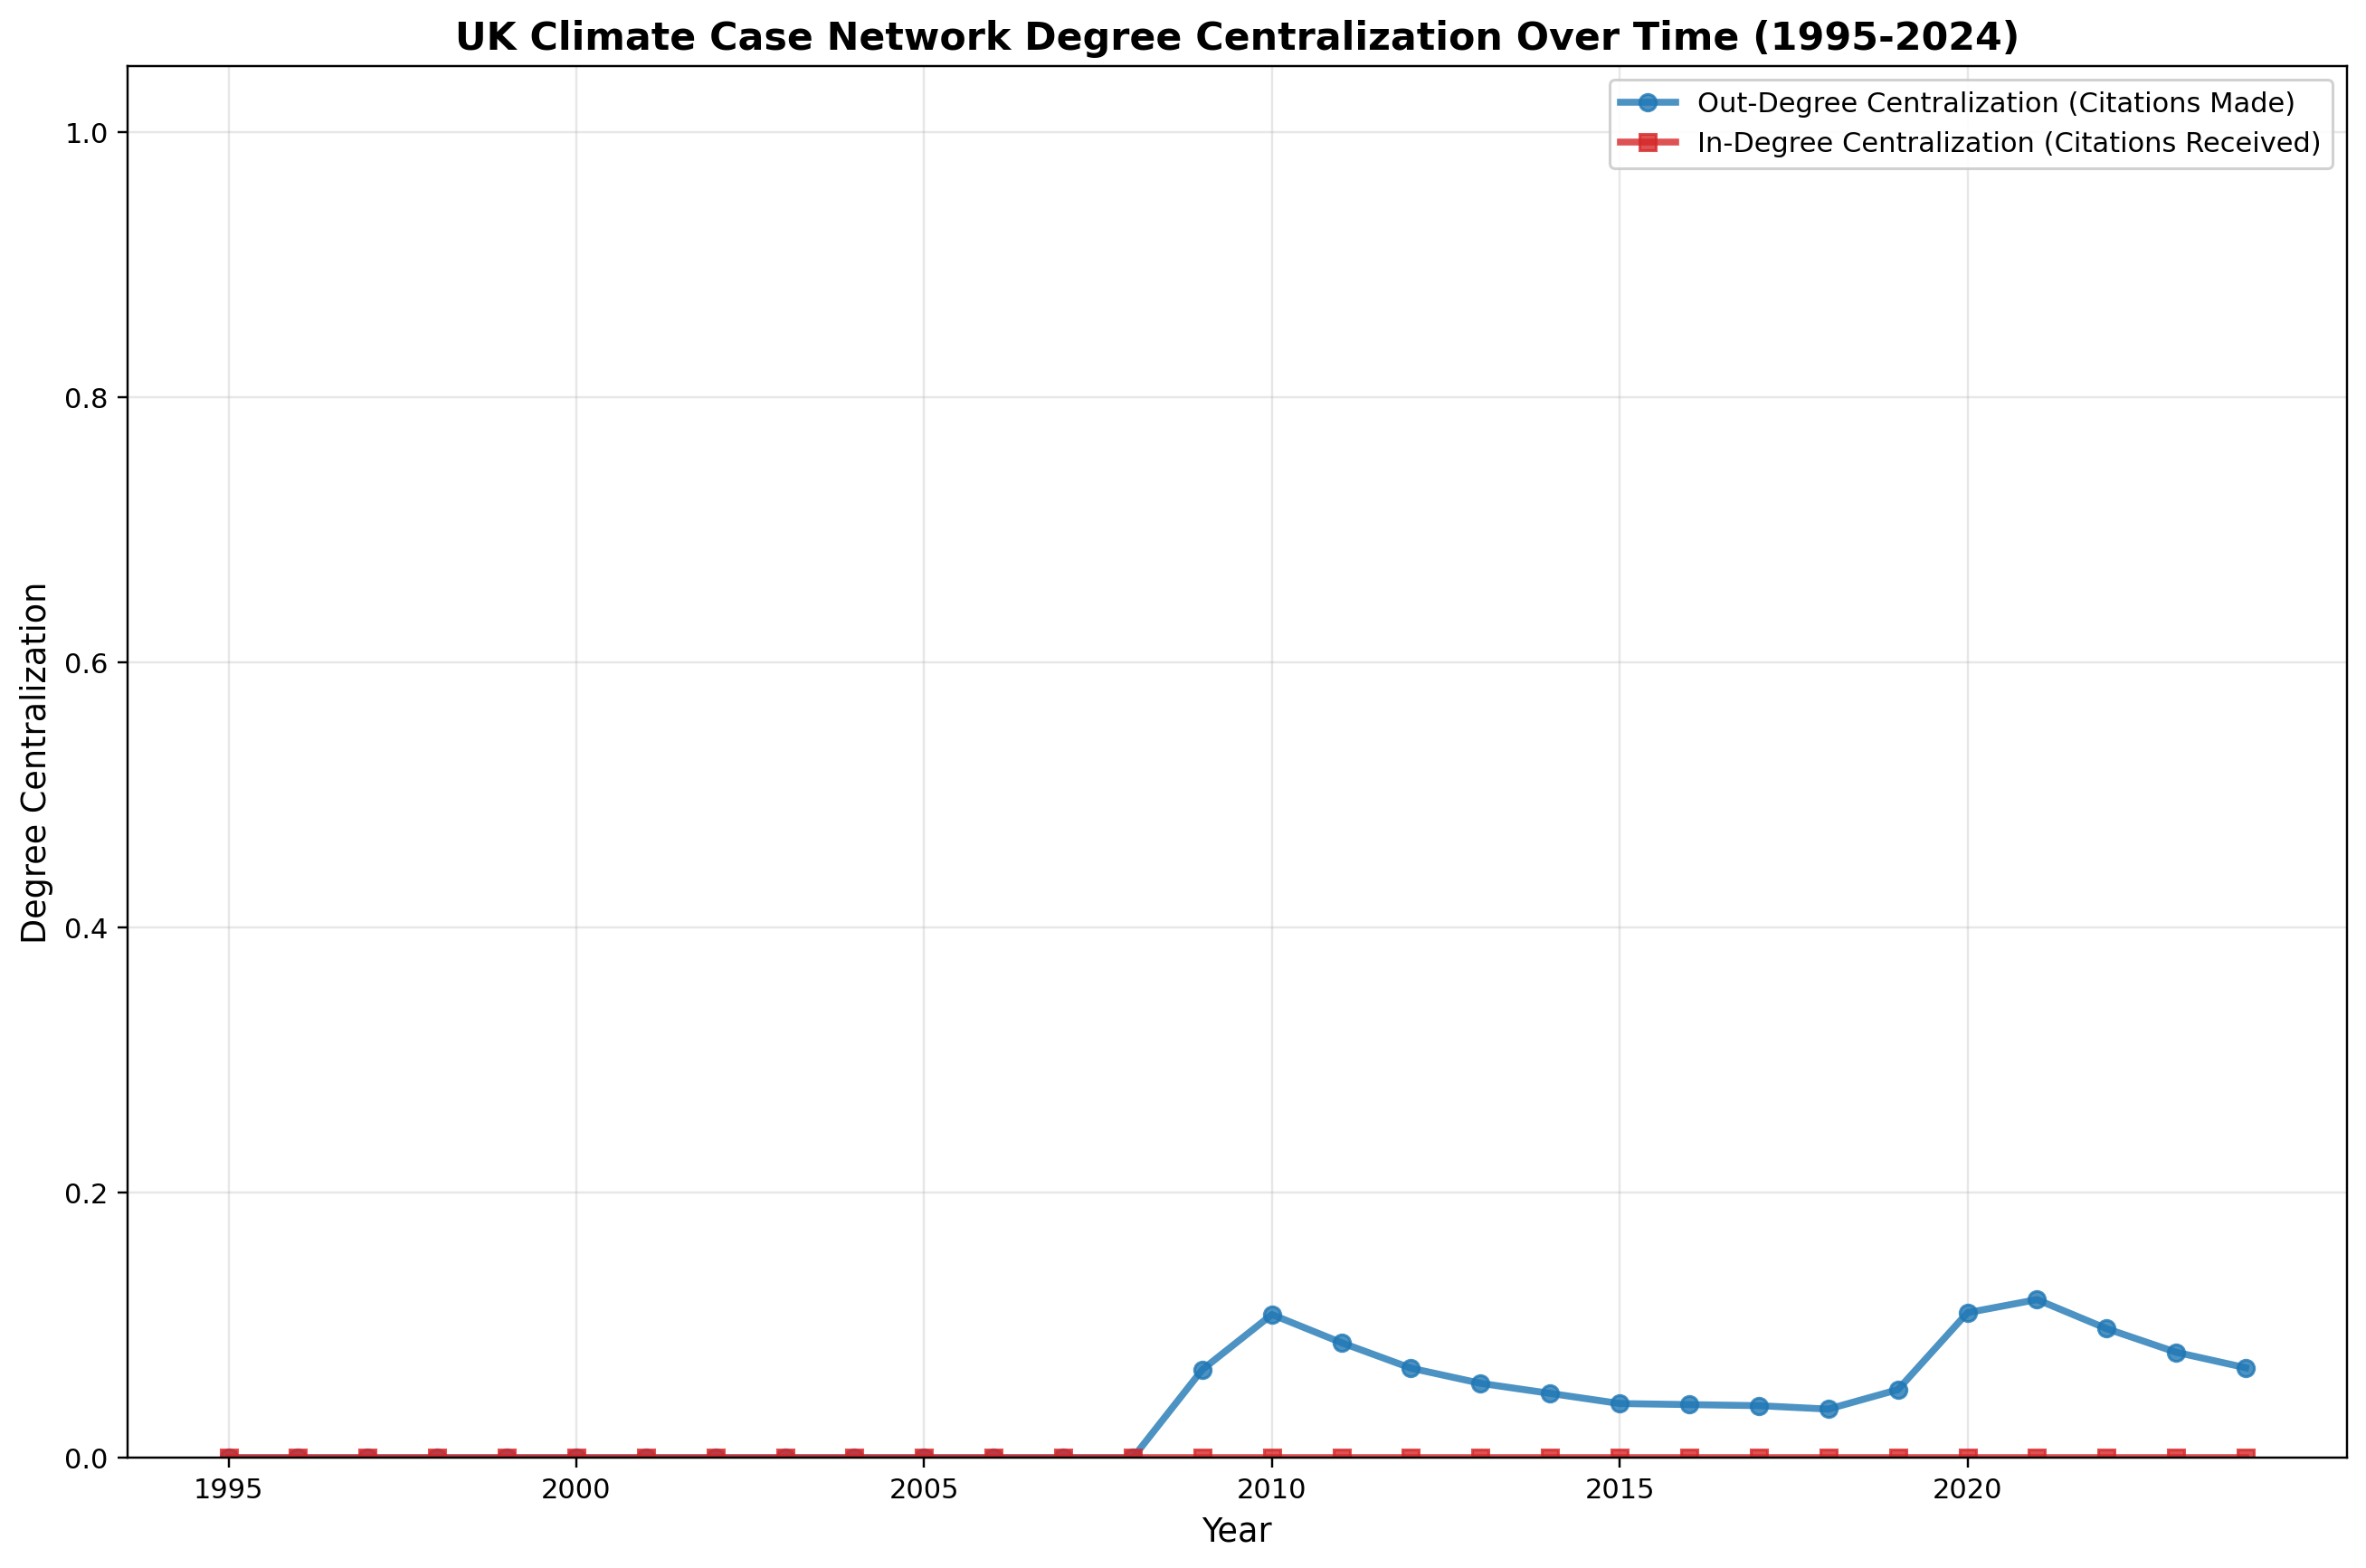

Source data for this figure (header and first rows):
Year, Nodes, Out_Centralization, In_Centralization, Max_Out_Degree, Max_In_Degree
1995, 3, 0.0, 0.0, 0, 0
1996, 3, 0.0, 0.0, 0, 0
1997, 3, 0.0, 0.0, 0, 0
1998, 3, 0.0, 0.0, 0, 0
1999, 3, 0.0, 0.0, 0, 0
2000, 4, 0.0, 0.0, 0, 0
2001, 5, 0.0, 0.0, 0, 0
2002, 6, 0.0, 0.0, 0, 0
2003, 6, 0.0, 0.0, 0, 0
2004, 6, 0.0, 0.0, 0, 0
2005, 7, 0.0, 0.0, 0, 0
2006, 9, 0.0, 0.0, 0, 0
2007, 13, 0.0, 0.0, 0, 0
2008, 14, 0.0, 0.0, 0, 0
2009, 17, 0.06667, 0.0, 1, 0
2010, 20, 0.1082, 0.0, 2, 0
2011, 24, 0.08696, 0.0, 2, 0
2012, 30, 0.06773, 0.0, 2, 0
2013, 36, 0.0563, 0.0, 2, 0
2014, 41, 0.04872, 0.0, 2, 0
2015, 47, 0.04106, 0.0, 2, 0
2016, 48, 0.04024, 0.0, 2, 0
2017, 49, 0.03945, 0.0, 2, 0
2018, 52, 0.03686, 0.0, 2, 0
2019, 56, 0.05152, 0.0, 3, 0
2020, 62, 0.1096, 0.0, 7, 0
2021, 71, 0.1195, 0.0, 9, 0
2022, 84, 0.09756, 0.0, 9, 0
2023, 99, 0.07974, 0.0, 9, 0
2024, 112, 0.06806, 0.0, 9, 0
